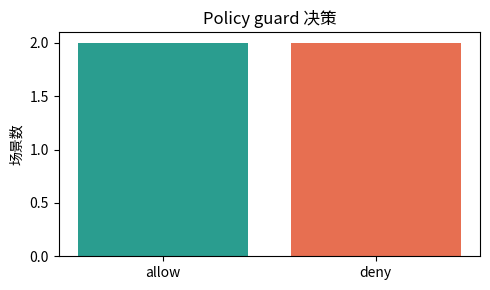

This chart was generated by the following Python code:
import numpy as np
import matplotlib.pyplot as plt
from matplotlib import font_manager
font_path = '/usr/share/fonts/opentype/noto/NotoSansCJK-Regular.ttc'
font_manager.fontManager.addfont(font_path)
font_name = font_manager.FontProperties(fname=font_path).get_name()
plt.rcParams['font.family'] = font_name
plt.rcParams['axes.unicode_minus'] = False

CAPABILITIES = {
    'read_contract': {'effect_policy': 'read_only', 'required_scopes': {'contract:read'}, 'human_review_gate': 'none'},
    'export_due_list': {'effect_policy': 'read_only', 'required_scopes': {'contract:read', 'report:export'}, 'human_review_gate': 'conditional'},
    'submit_termination': {'effect_policy': 'conditional_write', 'required_scopes': {'lease:terminate'}, 'human_review_gate': 'mandatory'},
}
print('策略声明:', CAPABILITIES)

def policy_guard(capability, actor_scopes, human_approved=False):
    p = CAPABILITIES[capability]
    checks = []
    if p['effect_policy'] == 'read_only': checks.append(('effect_policy', True))
    else: checks.append(('effect_policy', human_approved))
    checks.append(('required_scopes', p['required_scopes'] <= set(actor_scopes)))
    gate_ok = p['human_review_gate'] == 'none' or human_approved
    checks.append(('human_review_gate', gate_ok))
    passed = all(ok for _, ok in checks)
    return {'decision': 'allow' if passed else 'deny', 'checks': checks}

scenarios = [
    ('read_contract', {'contract:read'}, False),
    ('export_due_list', {'contract:read'}, False),
    ('submit_termination', {'lease:terminate'}, False),
    ('submit_termination', {'lease:terminate'}, True),
]
for cap, scopes, approved in scenarios: print(cap, approved, '=>', policy_guard(cap, scopes, approved))

decisions = [policy_guard(*s)['decision'] for s in scenarios]
allow = decisions.count('allow'); deny = decisions.count('deny')
print(f'放行={allow}，拦截={deny}')
fig, ax = plt.subplots(figsize=(5, 3))
ax.bar(['allow', 'deny'], [allow, deny], color=['#2a9d8f', '#e76f51'])
ax.set_title('Policy guard 决策'); ax.set_ylabel('场景数')
plt.tight_layout(); plt.show()
